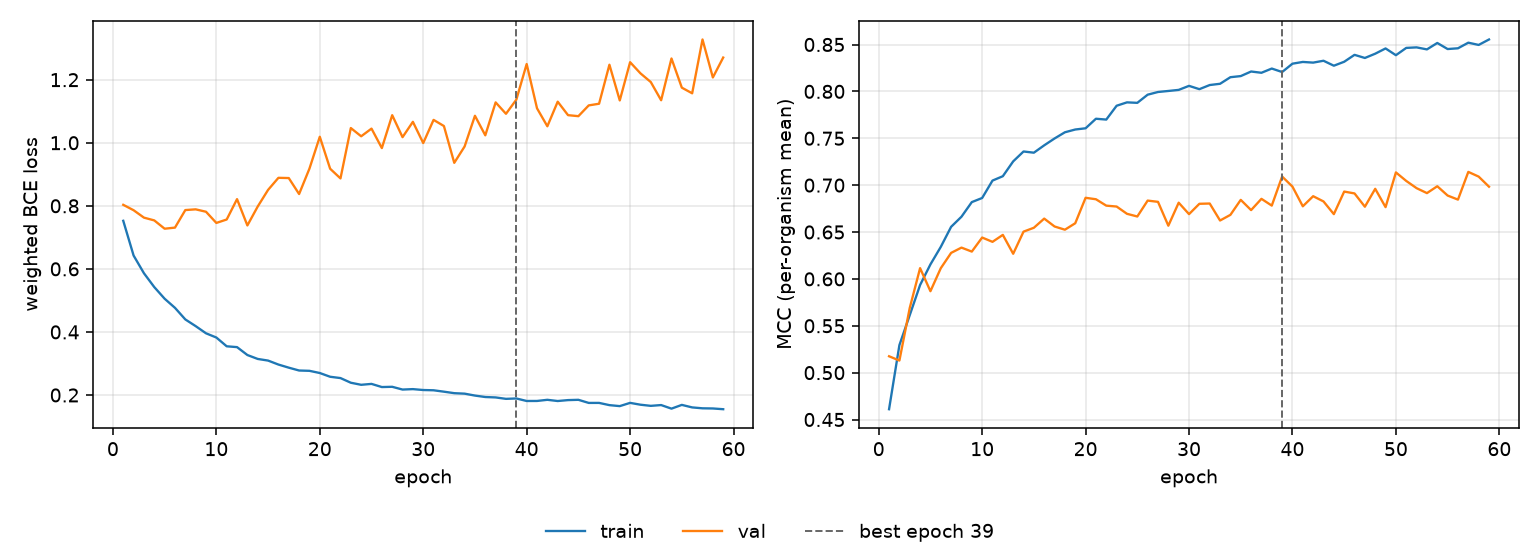

Source data for this figure (header and first rows):
epoch, tr_loss, vl_loss, tr_mcc, vl_mcc, is_best
1, 0.7525, 0.8032, 0.461, 0.5175, False
2, 0.6423, 0.786, 0.5293, 0.5129, False
3, 0.5862, 0.7625, 0.5613, 0.569, False
4, 0.5422, 0.7537, 0.5935, 0.6115, False
5, 0.5054, 0.7274, 0.6155, 0.5869, False
6, 0.4764, 0.7309, 0.6341, 0.6114, False
7, 0.4397, 0.7865, 0.6555, 0.6277, False
8, 0.4185, 0.7888, 0.6663, 0.6334, False
9, 0.3957, 0.7812, 0.6819, 0.6291, False
10, 0.3823, 0.7457, 0.6863, 0.6441, False
11, 0.3545, 0.7566, 0.7049, 0.6395, False
12, 0.3519, 0.8212, 0.7095, 0.6469, False
13, 0.3268, 0.7378, 0.7253, 0.6268, False
14, 0.3144, 0.7979, 0.7359, 0.6504, False
15, 0.3092, 0.8505, 0.7346, 0.6545, False
16, 0.2966, 0.8888, 0.7425, 0.6643, False
17, 0.2867, 0.8881, 0.7498, 0.6559, False
18, 0.2777, 0.8374, 0.7564, 0.6525, False
19, 0.2767, 0.918, 0.7593, 0.6594, False
20, 0.2698, 1.019, 0.7606, 0.6865, False
21, 0.2579, 0.9176, 0.7708, 0.6849, False
22, 0.2537, 0.8869, 0.7699, 0.6781, False
23, 0.2389, 1.047, 0.7847, 0.6772, False
24, 0.2324, 1.021, 0.7883, 0.6694, False
25, 0.2352, 1.045, 0.7878, 0.6665, False
26, 0.2252, 0.9831, 0.7965, 0.6835, False
27, 0.2261, 1.087, 0.7994, 0.6822, False
28, 0.2173, 1.018, 0.8004, 0.6567, False
29, 0.2187, 1.066, 0.8016, 0.6813, False
30, 0.2158, 0.9991, 0.8059, 0.6691, False
31, 0.215, 1.073, 0.8024, 0.6801, False
32, 0.2105, 1.053, 0.8068, 0.6804, False
33, 0.2058, 0.9363, 0.8081, 0.6623, False
34, 0.2043, 0.9882, 0.8151, 0.6683, False
35, 0.1982, 1.086, 0.8163, 0.6843, False
36, 0.1936, 1.024, 0.8212, 0.6734, False
37, 0.1923, 1.128, 0.8198, 0.6854, False
38, 0.1878, 1.092, 0.8244, 0.6782, False
39, 0.189, 1.137, 0.8206, 0.7092, True
40, 0.181, 1.25, 0.8296, 0.6984, False
41, 0.1811, 1.109, 0.8314, 0.6774, False
42, 0.1848, 1.052, 0.8307, 0.6882, False
43, 0.1809, 1.13, 0.8327, 0.6826, False
44, 0.1838, 1.088, 0.8274, 0.6691, False
45, 0.1848, 1.084, 0.8316, 0.6931, False
46, 0.1749, 1.119, 0.839, 0.6912, False
47, 0.175, 1.124, 0.8356, 0.677, False
48, 0.1679, 1.248, 0.8402, 0.6961, False
49, 0.1648, 1.134, 0.8458, 0.6765, False
50, 0.1751, 1.255, 0.8386, 0.7136, False
51, 0.1693, 1.22, 0.8464, 0.7045, False
52, 0.1656, 1.192, 0.8469, 0.6968, False
53, 0.1681, 1.135, 0.8448, 0.6915, False
54, 0.1568, 1.267, 0.8516, 0.6988, False
55, 0.1687, 1.175, 0.8452, 0.6889, False
56, 0.1607, 1.157, 0.846, 0.6846, False
57, 0.1578, 1.328, 0.852, 0.7141, False
58, 0.1573, 1.207, 0.8495, 0.7091, False
59, 0.155, 1.27, 0.8554, 0.6983, False
